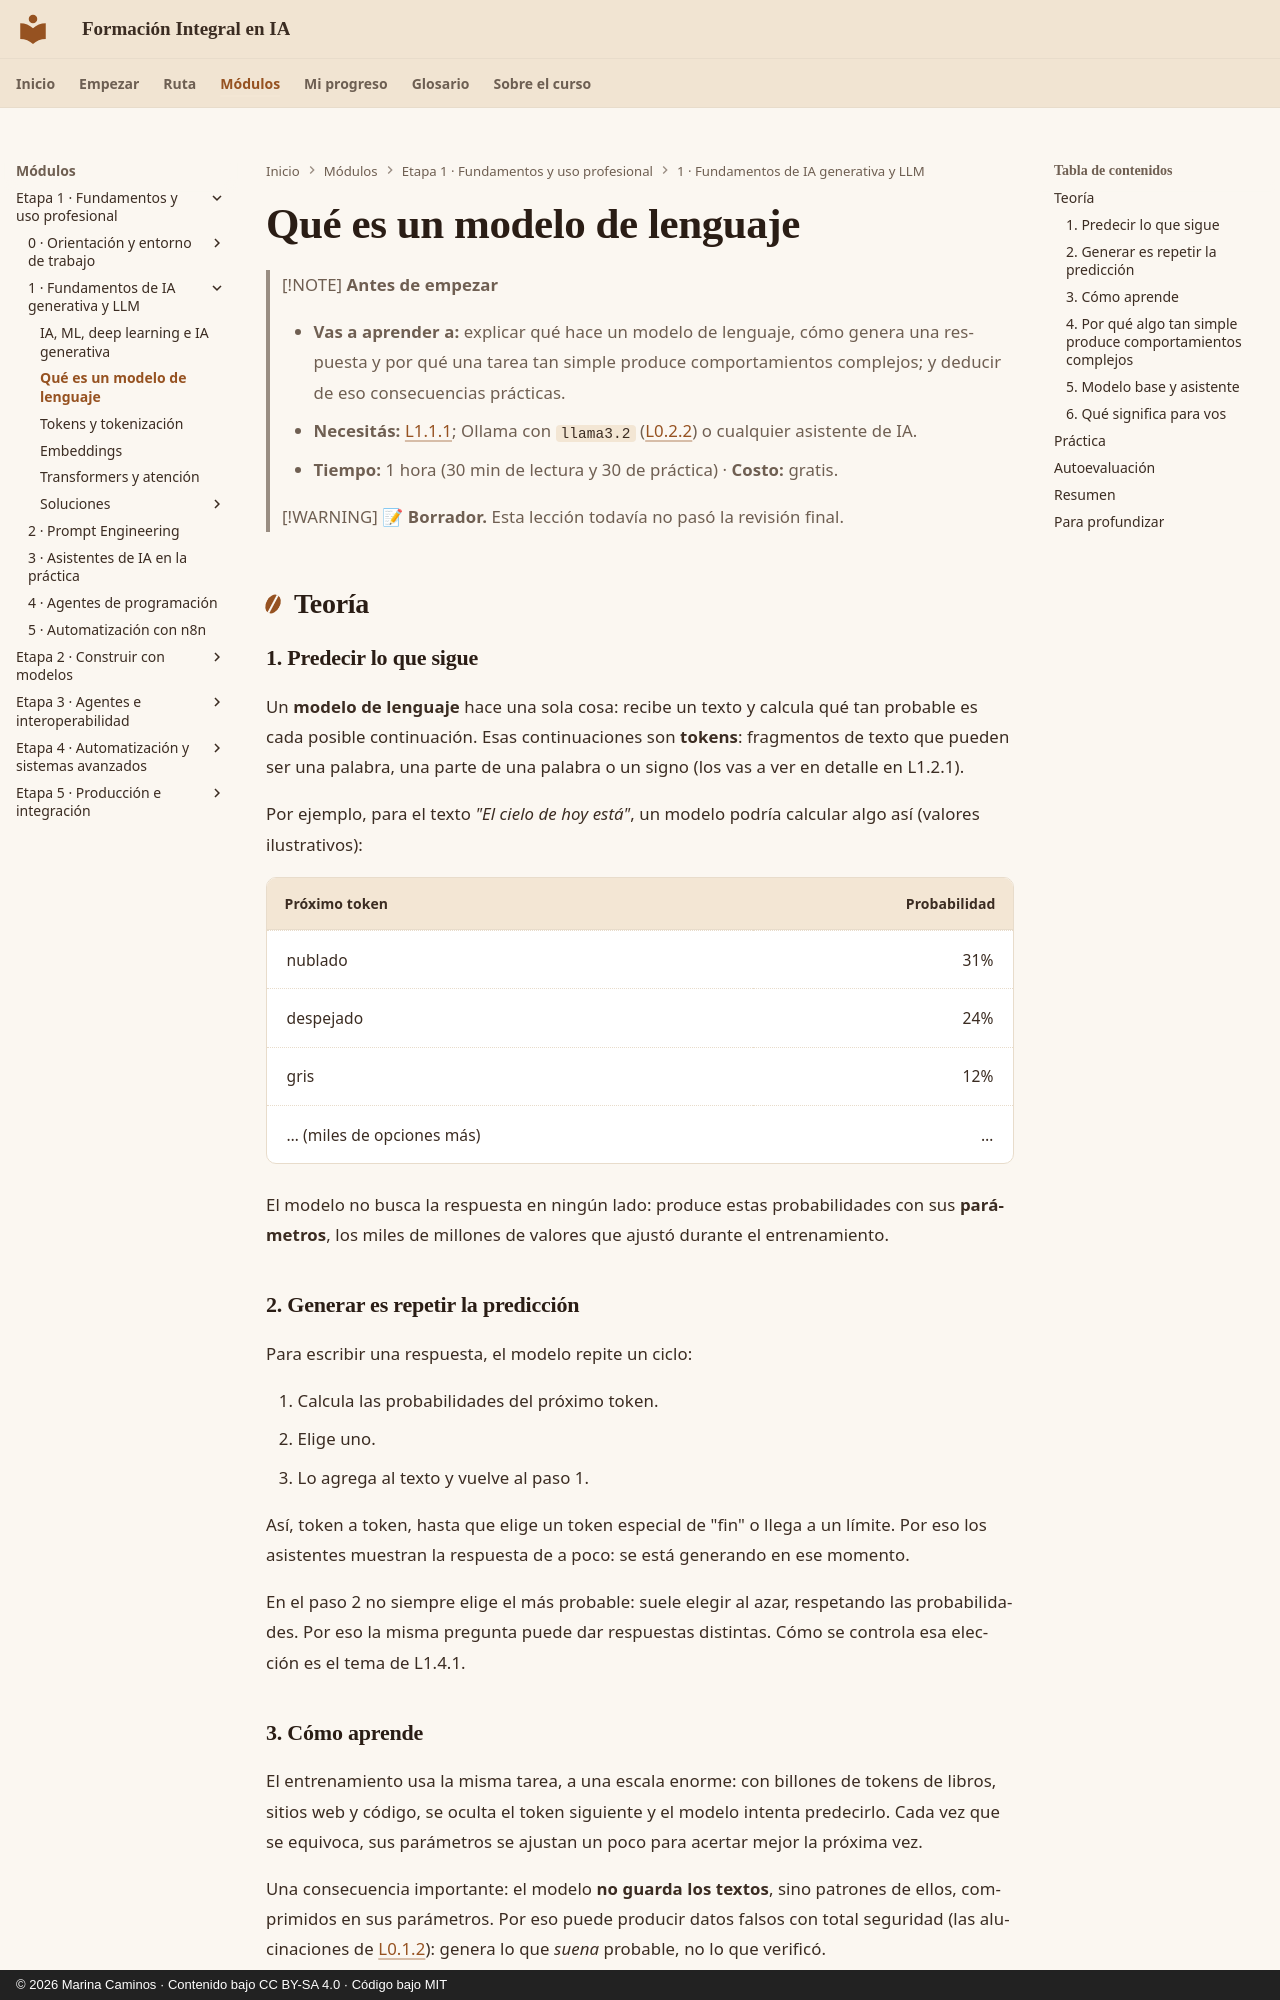

repository: CaminosMarina/curso-ia · page: m01-fundamentos-llm/l1-1-3-que-es-un-modelo-de-lenguaje/index.html · generator: mkdocs · copyright: © 2026 Marina Caminos · Contenido bajo CC BY-SA 4.0 · Código bajo MIT

---
id: L1.1.3
titulo: "Qué es un modelo de lenguaje"
modulo: M1
unidad: U1.1
tipo: C
horas_estimadas: 1
costo: gratis
estado: borrador
ultima_revision: 2026-10-24
version_academica: "1.3"
soluciones: soluciones/l1-1-3.md
---

# Qué es un modelo de lenguaje

> [!NOTE]
> **Antes de empezar**
>
> - **Vas a aprender a:** explicar qué hace un modelo de lenguaje, cómo genera una respuesta y por qué una tarea tan simple produce comportamientos complejos; y deducir de eso consecuencias prácticas.
> - **Necesitás:** [L1.1.1](l1-1-1-ia-ml-deep-learning.md); Ollama con `llama3.2` ([L0.2.2](../m00-orientacion/l0-2-2-claves-y-modelo-local.md)) o cualquier asistente de IA.
> - **Tiempo:** 1 hora (30 min de lectura y 30 de práctica) · **Costo:** gratis.

> [!WARNING]
> 📝 **Borrador.** Esta lección todavía no pasó la revisión final.

## Teoría

### 1. Predecir lo que sigue

Un **modelo de lenguaje** hace una sola cosa: recibe un texto y calcula qué tan probable es cada posible continuación. Esas continuaciones son **tokens**: fragmentos de texto que pueden ser una palabra, una parte de una palabra o un signo (los vas a ver en detalle en L1.2.1).

Por ejemplo, para el texto *"El cielo de hoy está"*, un modelo podría calcular algo así (valores ilustrativos):

| Próximo token | Probabilidad |
|---|---:|
| nublado | 31% |
| despejado | 24% |
| gris | 12% |
| … (miles de opciones más) | … |

El modelo no busca la respuesta en ningún lado: produce estas probabilidades con sus **parámetros**, los miles de millones de valores que ajustó durante el entrenamiento.

### 2. Generar es repetir la predicción

Para escribir una respuesta, el modelo repite un ciclo:

1. Calcula las probabilidades del próximo token.
2. Elige uno.
3. Lo agrega al texto y vuelve al paso 1.

Así, token a token, hasta que elige un token especial de "fin" o llega a un límite. Por eso los asistentes muestran la respuesta de a poco: se está generando en ese momento.

En el paso 2 no siempre elige el más probable: suele elegir al azar, respetando las probabilidades. Por eso la misma pregunta puede dar respuestas distintas. Cómo se controla esa elección es el tema de L1.4.1.

### 3. Cómo aprende

El entrenamiento usa la misma tarea, a una escala enorme: con billones de tokens de libros, sitios web y código, se oculta el token siguiente y el modelo intenta predecirlo. Cada vez que se equivoca, sus parámetros se ajustan un poco para acertar mejor la próxima vez.

Una consecuencia importante: el modelo **no guarda los textos**, sino patrones de ellos, comprimidos en sus parámetros. Por eso puede producir datos falsos con total seguridad (las alucinaciones de [L0.1.2](../m00-orientacion/l0-1-2-aprender-en-un-campo-que-cambia.md)): genera lo que *suena* probable, no lo que verificó.
